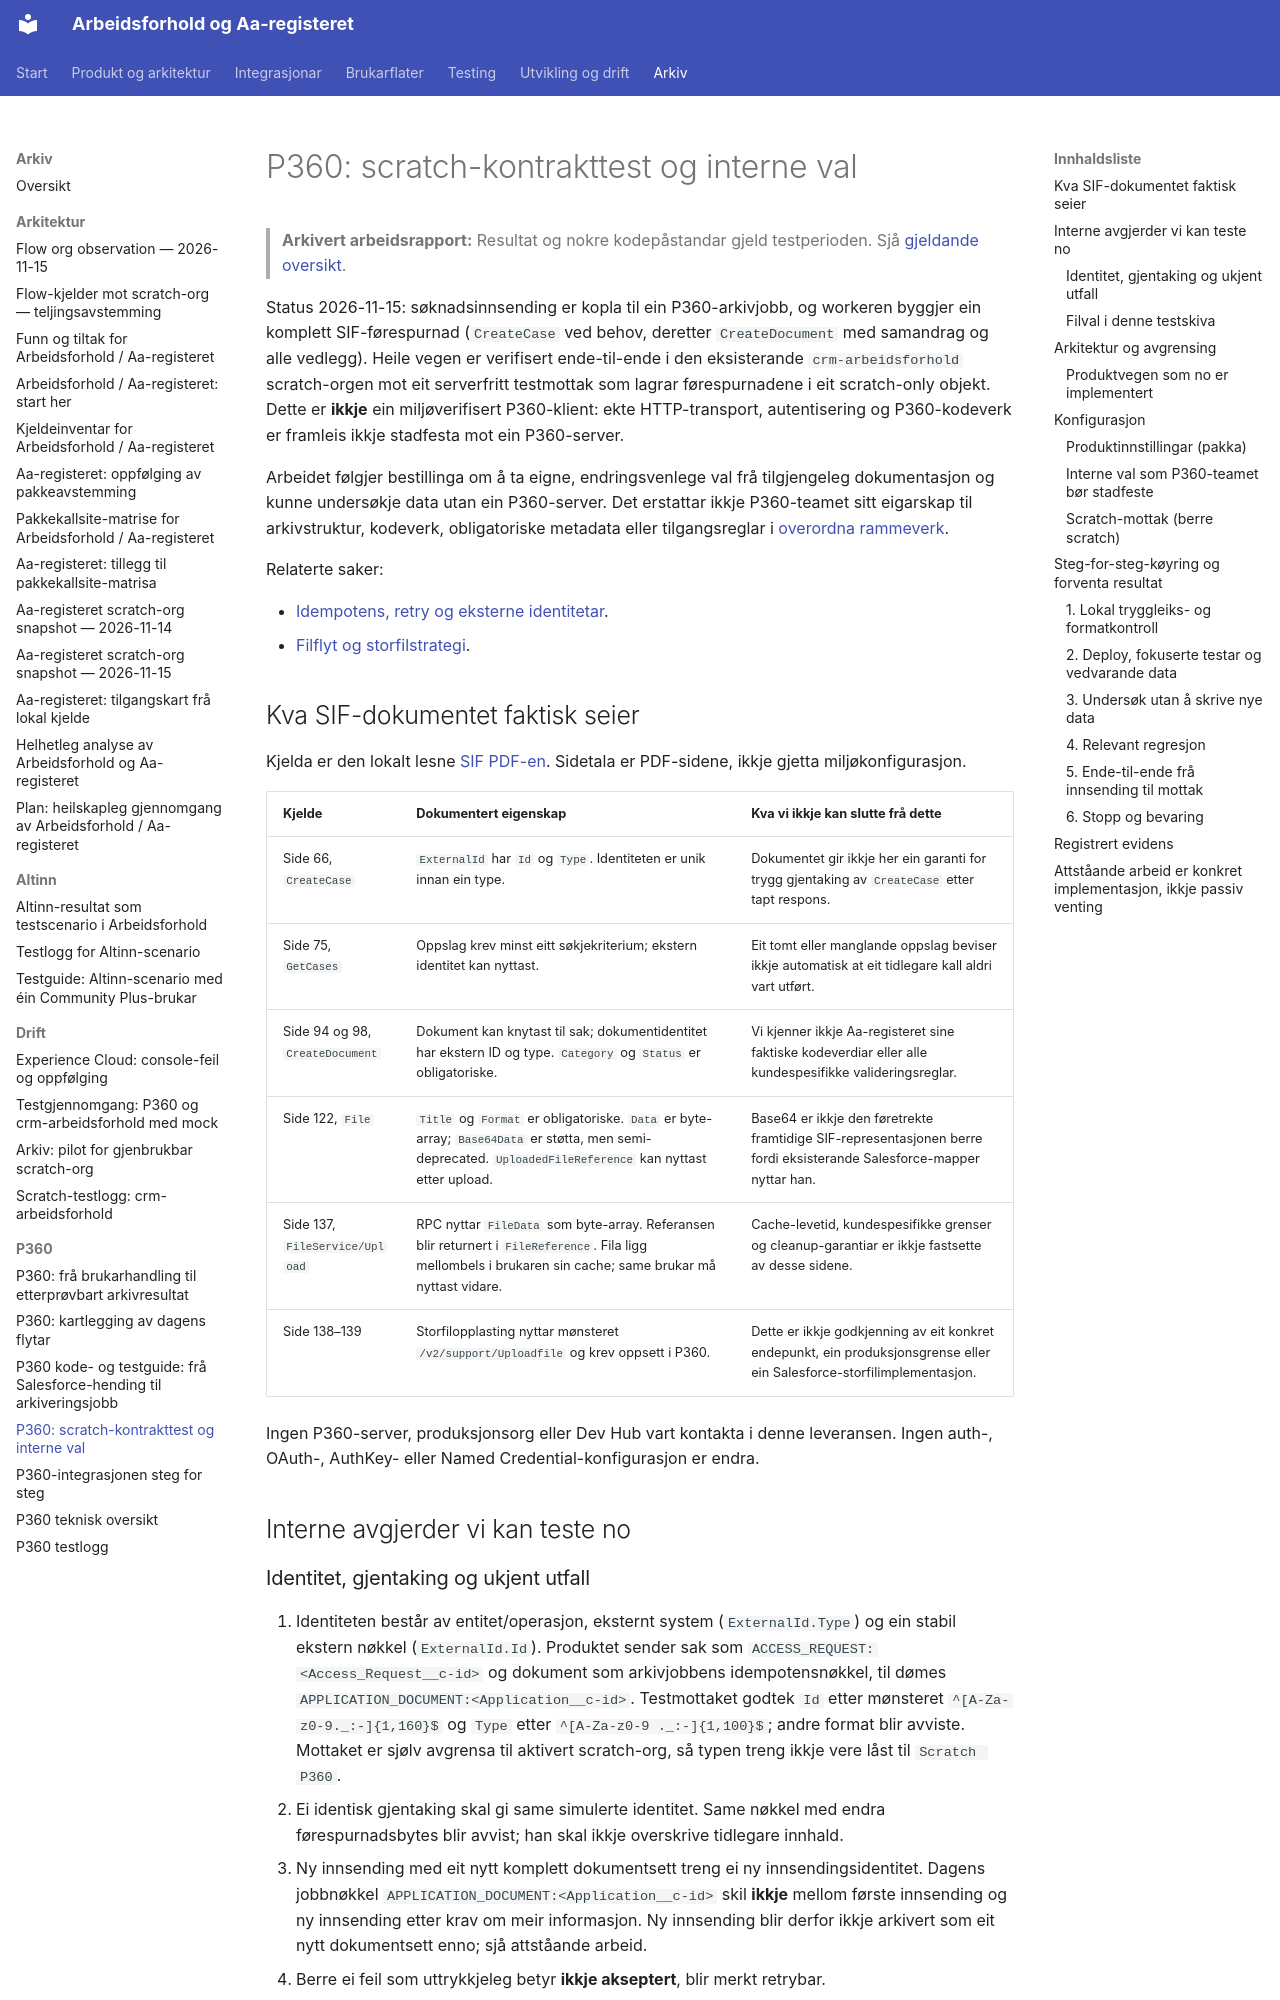

repository: navikt/crm-arbeidsforhold · page: archive/p360/scratch-kontrakttest-og-interne-val-2026-11-15/index.html · generator: mkdocs

# P360: scratch-kontrakttest og interne val

> **Arkivert arbeidsrapport:** Resultat og nokre kodepåstandar gjeld testperioden. Sjå [gjeldande oversikt](../../integrations/p360/scratch-kontrakttest-og-interne-val.md).

Status 2026-11-15: søknadsinnsending er kopla til ein P360-arkivjobb, og workeren byggjer ein komplett SIF-førespurnad (`CreateCase` ved behov, deretter `CreateDocument` med samandrag og alle vedlegg). Heile vegen er verifisert ende-til-ende i den eksisterande `crm-arbeidsforhold` scratch-orgen mot eit serverfritt testmottak som lagrar førespurnadene i eit scratch-only objekt. Dette er **ikkje** ein miljøverifisert P360-klient: ekte HTTP-transport, autentisering og P360-kodeverk er framleis ikkje stadfesta mot ein P360-server.

Arbeidet følgjer bestillinga om å ta eigne, endringsvenlege val frå tilgjengeleg dokumentasjon og kunne undersøkje data utan ein P360-server. Det erstattar ikkje P360-teamet sitt eigarskap til arkivstruktur, kodeverk, obligatoriske metadata eller tilgangsreglar i [overordna rammeverk](../../integrations/p360/overordnet-rammeverk.md).

Relaterte saker:

- [Idempotens, retry og eksterne identitetar](https://github.com/navikt/crm-arbeidsforhold/issues/1015).
- [Filflyt og storfilstrategi](https://github.com/navikt/crm-arbeidsforhold/issues/1018).

## Kva SIF-dokumentet faktisk seier

Kjelda er den lokalt lesne [SIF PDF-en](../../integrations/p360/source/sif-api.pdf). Sidetala er PDF-sidene, ikkje gjetta miljøkonfigurasjon.

| Kjelde                          | Dokumentert eigenskap                                                                                                                                        | Kva vi ikkje kan slutte frå dette                                                                                      |
| ------------------------------- | ------------------------------------------------------------------------------------------------------------------------------------------------------------ | ---------------------------------------------------------------------------------------------------------------------- |
| Side 66, `CreateCase`           | `ExternalId` har `Id` og `Type`. Identiteten er unik innan ein type.                                                                                         | Dokumentet gir ikkje her ein garanti for trygg gjentaking av `CreateCase` etter tapt respons.                          |
| Side 75, `GetCases`             | Oppslag krev minst eitt søkjekriterium; ekstern identitet kan nyttast.                                                                                       | Eit tomt eller manglande oppslag beviser ikkje automatisk at eit tidlegare kall aldri vart utført.                     |
| Side 94 og 98, `CreateDocument` | Dokument kan knytast til sak; dokumentidentitet har ekstern ID og type. `Category` og `Status` er obligatoriske.                                             | Vi kjenner ikkje Aa-registeret sine faktiske kodeverdiar eller alle kundespesifikke valideringsreglar.                 |
| Side 122, `File`                | `Title` og `Format` er obligatoriske. `Data` er byte-array; `Base64Data` er støtta, men semi-deprecated. `UploadedFileReference` kan nyttast etter upload.   | Base64 er ikkje den føretrekte framtidige SIF-representasjonen berre fordi eksisterande Salesforce-mapper nyttar han.  |
| Side 137, `FileService/Upload`  | RPC nyttar `FileData` som byte-array. Referansen blir returnert i `FileReference`. Fila ligg mellombels i brukaren sin cache; same brukar må nyttast vidare. | Cache-levetid, kundespesifikke grenser og cleanup-garantiar er ikkje fastsette av desse sidene.                        |
| Side 138–139                    | Storfilopplasting nyttar mønsteret `/v2/support/Uploadfile` og krev oppsett i P360.                                                                          | Dette er ikkje godkjenning av eit konkret endepunkt, ein produksjonsgrense eller ein Salesforce-storfilimplementasjon. |

Ingen P360-server, produksjonsorg eller Dev Hub vart kontakta i denne leveransen. Ingen auth-, OAuth-, AuthKey- eller Named Credential-konfigurasjon er endra.

## Interne avgjerder vi kan teste no

### Identitet, gjentaking og ukjent utfall

1. Identiteten består av entitet/operasjon, eksternt system (`ExternalId.Type`) og ein stabil ekstern nøkkel (`ExternalId.Id`). Produktet sender sak som `ACCESS_REQUEST:<Access_Request__c-id>` og dokument som arkivjobbens idempotensnøkkel, til dømes `APPLICATION_DOCUMENT:<Application__c-id>`. Testmottaket godtek `Id` etter mønsteret `^[A-Za-z0-9._:-]{1,160}$` og `Type` etter `^[A-Za-z0-9 ._:-]{1,100}$`; andre format blir avviste. Mottaket er sjølv avgrensa til aktivert scratch-org, så typen treng ikkje vere låst til `Scratch P360`.
2. Ei identisk gjentaking skal gi same simulerte identitet. Same nøkkel med endra førespurnadsbytes blir avvist; han skal ikkje overskrive tidlegare innhald.
3. Ny innsending med eit nytt komplett dokumentsett treng ei ny innsendingsidentitet. Dagens jobbnøkkel `APPLICATION_DOCUMENT:<Application__c-id>` skil **ikkje** mellom første innsending og ny innsending etter krav om meir informasjon. Ny innsending blir derfor ikkje arkivert som eit nytt dokumentsett enno; sjå attståande arbeid.
4. Berre ei feil som uttrykkjeleg betyr **ikkje akseptert**, blir merkt retrybar.
5. Timeout etter mogleg aksept er eit **ukjent utfall**, ikkje automatisk løyve til å opprette på nytt. Testmottaket lagrar resultatet, kastar ein ikkje-retrybar timeout og krev oppslag med ekstern identitet.
6. Oppslaget gir den allereie simulerte identiteten. Det endrar ikkje automatisk ukjent utfall til ferdig avstemt, og opnar ikkje for eit nytt create-kall. Den framtidige orkestreringa skal bruke den funne identiteten vidare.
7. Permanente avvisingar gir `Successful=false`, utan oppdikta arkividentitet.

Dette er vår testbare, konservative policy. At mottaket dedupliserer, er **ikkje** evidens for at ein ekte SIF-server gjer det same. Dagens produkt-worker sine retry-tal og backoff er ikkje endra.
